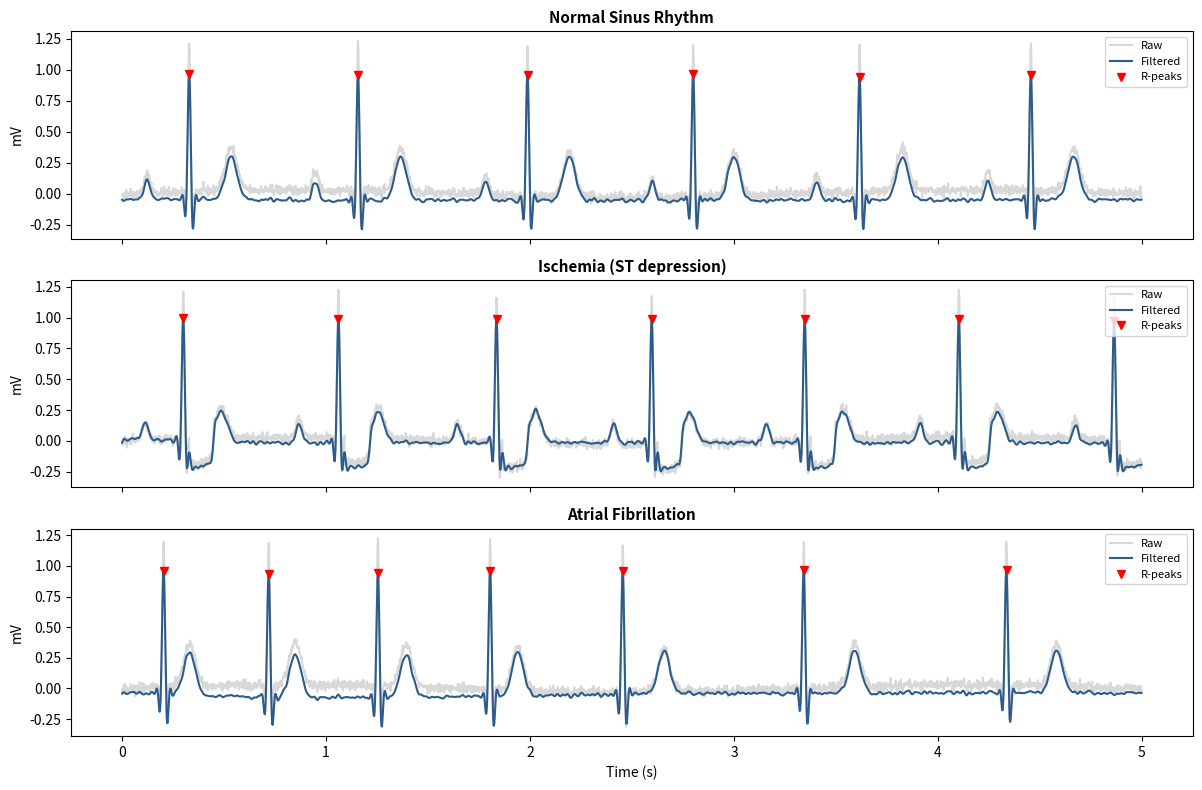

This chart was generated by the following Python code: (Note: this script raises an exception after producing the figure.)
"""
Supplementary Code 1: ECG Preprocessing and Feature Extraction
Chapter 10 - Modeling Ischemic and Electrical Heart Disorders

Demonstrates:
  - Synthetic ECG generation (normal, ischemic, arrhythmia)
  - Bandpass filtering and baseline correction
  - QRS detection via simple peak finding
  - Feature extraction (ST deviation, QRS width, HR, HRV)

Requirements: numpy, matplotlib, scipy, pandas
"""

import numpy as np
import matplotlib.pyplot as plt
from scipy.signal import butter, filtfilt, find_peaks
import pandas as pd
import os

np.random.seed(42)

# --- 1. Synthetic ECG generation ---
def synthetic_ecg_beat(fs=500, hr=72, ischemia=False, af=False):
    """Generate one cycle of synthetic ECG."""
    T = 60.0 / hr
    t = np.arange(0, T, 1/fs)
    ecg = np.zeros_like(t)

    # P wave
    if not af:
        p_center = 0.15 * T
        ecg += 0.15 * np.exp(-((t - p_center) / 0.02) ** 2)

    # QRS complex
    qrs_center = 0.4 * T
    ecg += -0.15 * np.exp(-((t - (qrs_center - 0.015)) / 0.006) ** 2)  # Q
    ecg += 1.2 * np.exp(-((t - qrs_center) / 0.008) ** 2)              # R
    ecg += -0.3 * np.exp(-((t - (qrs_center + 0.015)) / 0.006) ** 2)   # S

    # ST segment + T wave
    t_center = 0.65 * T
    if ischemia:
        # ST depression for ischemia
        st_start, st_end = qrs_center + 0.03, t_center - 0.04
        mask = (t >= st_start) & (t <= st_end)
        ecg[mask] -= 0.2
        ecg += 0.25 * np.exp(-((t - t_center) / 0.04) ** 2)  # flattened T
    else:
        ecg += 0.35 * np.exp(-((t - t_center) / 0.04) ** 2)  # normal T

    return t, ecg


def generate_ecg_strip(duration=10, fs=500, hr=72, ischemia=False, af=False):
    """Chain beats into a continuous strip, add noise."""
    total_samples = int(duration * fs)
    signal = np.zeros(total_samples)
    idx = 0

    while idx < total_samples:
        if af:
            beat_hr = hr + np.random.randint(-30, 30)  # irregular RR
            beat_hr = max(50, min(150, beat_hr))
        else:
            beat_hr = hr + np.random.randn() * 2
        t_beat, beat = synthetic_ecg_beat(fs=fs, hr=beat_hr,
                                          ischemia=ischemia, af=af)
        n = len(beat)
        if idx + n > total_samples:
            n = total_samples - idx
        signal[idx:idx+n] = beat[:n]
        idx += n

    # Add realistic noise
    signal += 0.02 * np.random.randn(total_samples)           # EMG noise
    signal += 0.03 * np.sin(2 * np.pi * 0.3 *
                            np.arange(total_samples) / fs)     # baseline wander
    return np.arange(total_samples) / fs, signal


# --- 2. Preprocessing ---
def bandpass_filter(signal, fs=500, low=0.5, high=40.0, order=4):
    """Apply a Butterworth bandpass filter."""
    nyq = 0.5 * fs
    b, a = butter(order, [low / nyq, high / nyq], btype='band')
    return filtfilt(b, a, signal)


# --- 3. QRS detection and feature extraction ---
def extract_features(signal, fs=500):
    """Extract cardiac features from a preprocessed ECG strip."""
    # R-peak detection
    peaks, props = find_peaks(signal, height=0.4, distance=int(0.4 * fs))

    if len(peaks) < 3:
        return None

    rr_intervals = np.diff(peaks) / fs  # in seconds
    hr_bpm = 60.0 / rr_intervals

    features = {
        'mean_hr_bpm': np.mean(hr_bpm),
        'std_hr_bpm': np.std(hr_bpm),
        'rmssd_ms': np.sqrt(np.mean(np.diff(rr_intervals * 1000) ** 2)),
        'mean_r_amplitude': np.mean(signal[peaks]),
        'num_beats': len(peaks),
    }

    # ST-segment deviation: sample 80ms after each R-peak
    st_offset = int(0.08 * fs)
    st_vals = []
    for pk in peaks:
        idx = pk + st_offset
        if idx < len(signal):
            st_vals.append(signal[idx])
    features['mean_st_level'] = np.mean(st_vals) if st_vals else 0.0
    features['std_st_level'] = np.std(st_vals) if st_vals else 0.0

    return features


# --- 4. Run demo ---
if __name__ == '__main__':
    fs = 500
    conditions = [
        ('Normal Sinus Rhythm', dict(hr=72, ischemia=False, af=False)),
        ('Ischemia (ST depression)', dict(hr=80, ischemia=True, af=False)),
        ('Atrial Fibrillation', dict(hr=90, ischemia=False, af=True)),
    ]

    fig, axes = plt.subplots(3, 1, figsize=(12, 8), sharex=True)
    all_features = []

    for i, (label, params) in enumerate(conditions):
        t, raw = generate_ecg_strip(duration=8, fs=fs, **params)
        filtered = bandpass_filter(raw, fs=fs)
        feats = extract_features(filtered, fs=fs)
        feats['condition'] = label
        all_features.append(feats)

        axes[i].plot(t[:2500], raw[:2500], alpha=0.3, label='Raw', color='gray')
        axes[i].plot(t[:2500], filtered[:2500], label='Filtered', color='#2E5C8A')

        # Mark R-peaks on filtered signal
        peaks, _ = find_peaks(filtered[:2500], height=0.4,
                              distance=int(0.4 * fs))
        axes[i].plot(t[peaks], filtered[peaks], 'rv', markersize=6,
                     label='R-peaks')
        axes[i].set_ylabel('mV')
        axes[i].set_title(label, fontsize=11, fontweight='bold')
        axes[i].legend(loc='upper right', fontsize=8)

    axes[-1].set_xlabel('Time (s)')
    plt.tight_layout()
    plt.savefig('/home/claude/supplementary_code/fig_ecg_preprocessing.png',
                dpi=150, bbox_inches='tight')
    plt.close()

    df = pd.DataFrame(all_features)
    print("\n=== Extracted Features ===")
    print(df.to_string(index=False))
    print("\nFigure saved: fig_ecg_preprocessing.png")
